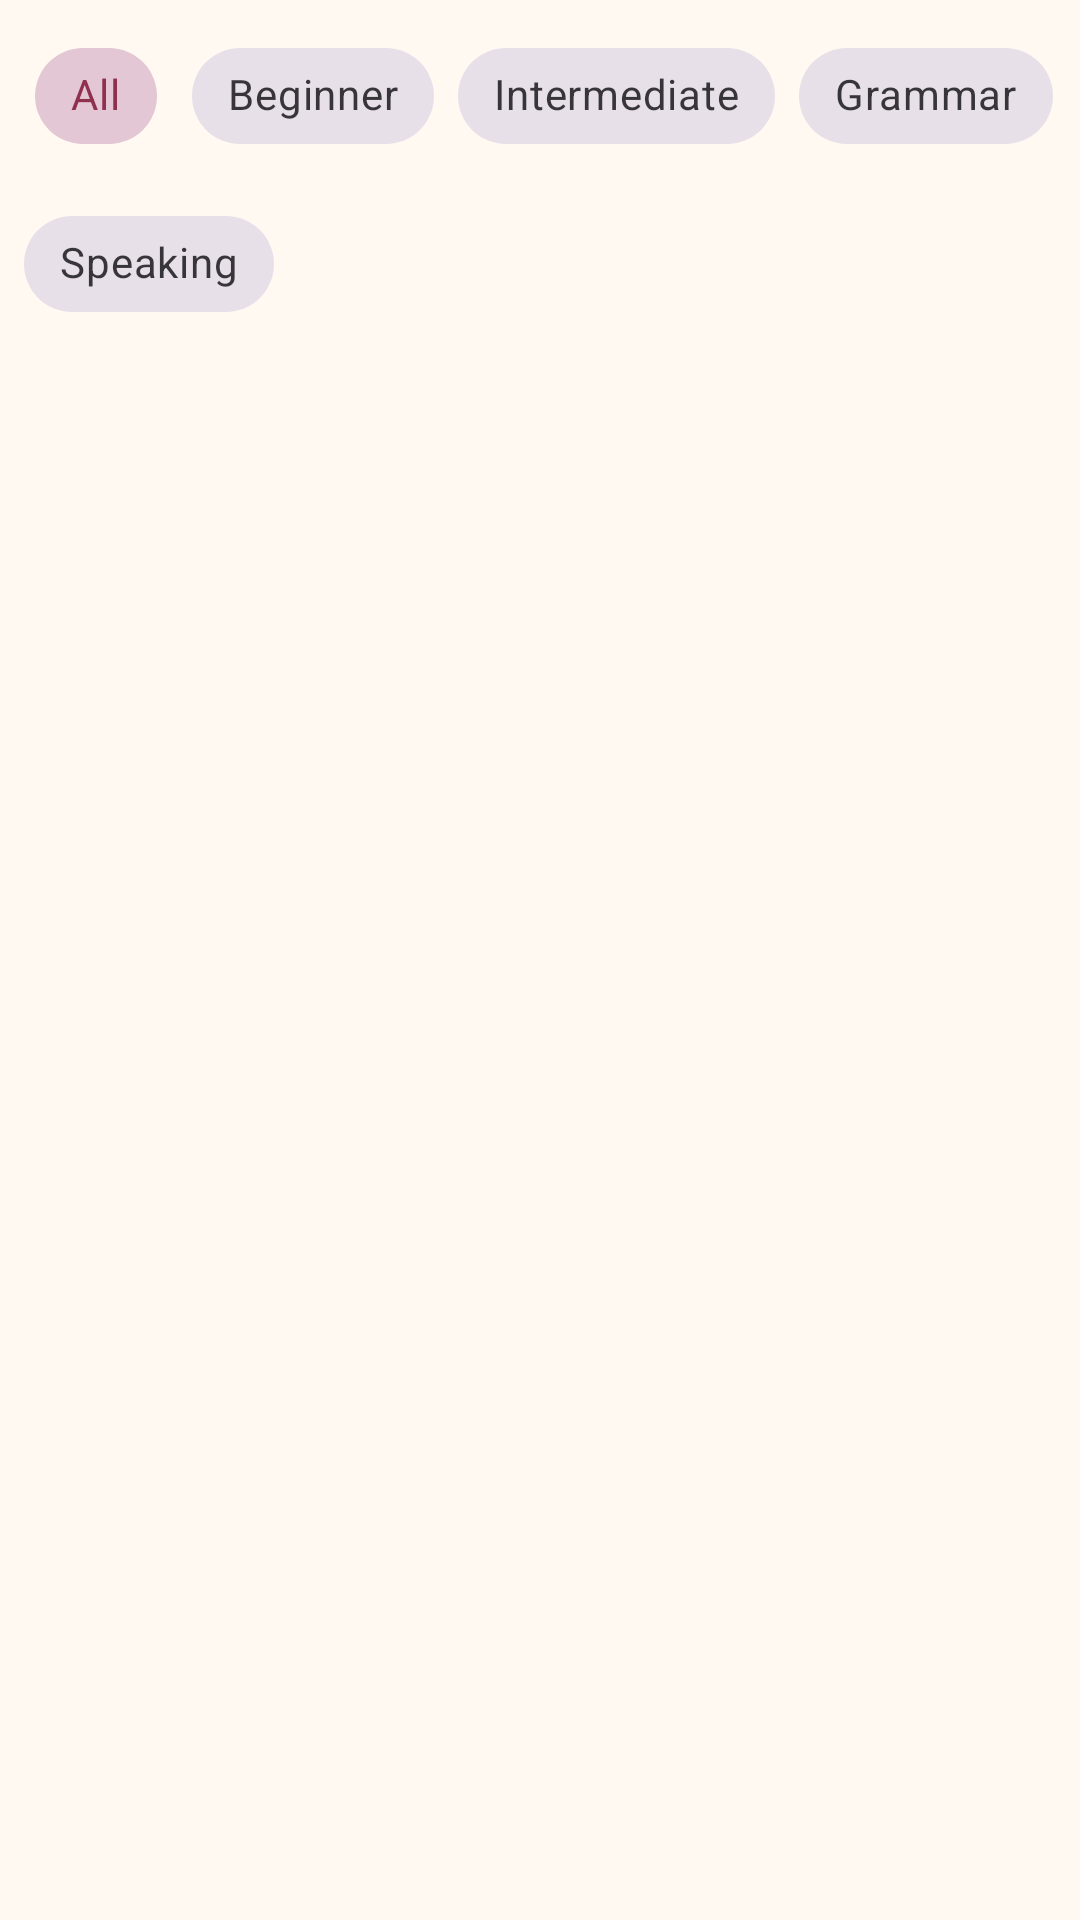

Reconstruct the res/layout file that produces this screen, plus the resources it refers to.
<!-- AndroidManifest.xml: application theme Theme.Jessica_TIA -->
<!-- res/layout/fragment_tab_c.xml -->
<?xml version="1.0" encoding="utf-8"?>
<LinearLayout xmlns:android="http://schemas.android.com/apk/res/android" xmlns:app="http://schemas.android.com/apk/res-auto" android:layout_width="match_parent" android:layout_height="match_parent" android:orientation="vertical" android:background="#FFF9F1" android:paddingTop="8dp">
    <com.google.android.material.chip.ChipGroup android:id="@+id/chipGroup" android:layout_width="match_parent" android:layout_height="wrap_content" android:paddingStart="8dp" android:paddingEnd="8dp" app:singleSelection="true" app:selectionRequired="true">
        <com.google.android.material.chip.Chip android:id="@+id/chipAll" style="@style/Widget.MaterialComponents.Chip.Choice" android:layout_width="wrap_content" android:layout_height="wrap_content" android:checked="true" android:text="All"/>
        <com.google.android.material.chip.Chip android:id="@+id/chipBeginner" style="@style/Widget.MaterialComponents.Chip.Choice" android:layout_width="wrap_content" android:layout_height="wrap_content" android:text="Beginner"/>
        <com.google.android.material.chip.Chip android:id="@+id/chipIntermediate" style="@style/Widget.MaterialComponents.Chip.Choice" android:layout_width="wrap_content" android:layout_height="wrap_content" android:text="Intermediate"/>
        <com.google.android.material.chip.Chip android:id="@+id/chipGrammar" style="@style/Widget.MaterialComponents.Chip.Choice" android:layout_width="wrap_content" android:layout_height="wrap_content" android:text="Grammar"/>
        <com.google.android.material.chip.Chip android:id="@+id/chipSpeaking" style="@style/Widget.MaterialComponents.Chip.Choice" android:layout_width="wrap_content" android:layout_height="wrap_content" android:text="Speaking"/>
    </com.google.android.material.chip.ChipGroup>
    <androidx.recyclerview.widget.RecyclerView android:id="@+id/rvProducts" android:layout_width="match_parent" android:layout_height="0dp" android:layout_weight="1" android:clipToPadding="false" android:padding="6dp"/>
</LinearLayout>
<!-- resources referenced by this layout -->
<resources>
  <style name="Theme.Jessica_TIA" parent="Base.Theme.Jessica_TIA" />
  <style name="Base.Theme.Jessica_TIA" parent="Theme.Material3.DayNight.NoActionBar">
          <item name="colorPrimary">#8E304E</item>
          <item name="colorSecondary">#D9A7B7</item>
          <item name="android:statusBarColor">#8E304E</item>
          <item name="android:navigationBarColor">#FFF4E8</item>
          <item name="android:windowLightNavigationBar">true</item>
      </style>
</resources>
